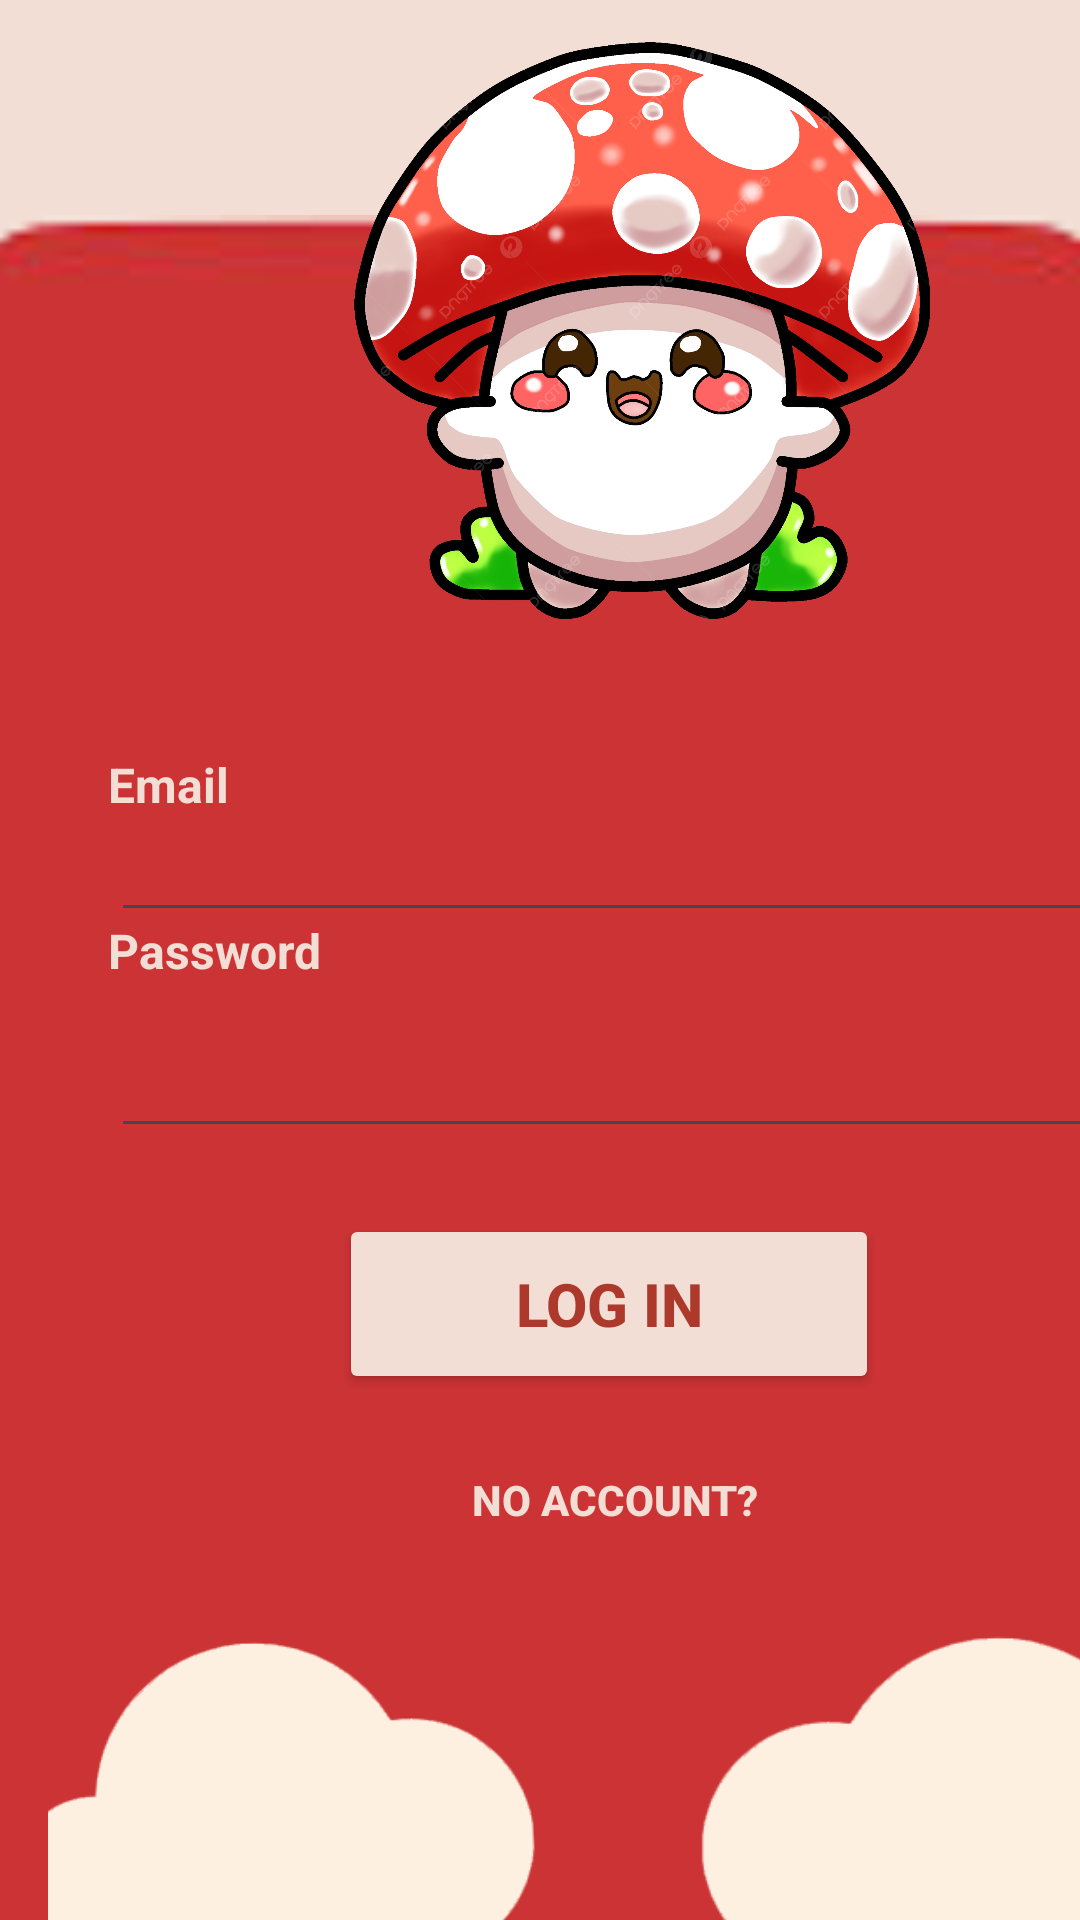

Layout XML and referenced resources for this Android screen:
<!-- AndroidManifest.xml: application theme Theme.Aurora -->
<!-- res/layout/activity_login.xml -->
<?xml version="1.0" encoding="utf-8"?>
<androidx.constraintlayout.widget.ConstraintLayout xmlns:android="http://schemas.android.com/apk/res/android"
    xmlns:app="http://schemas.android.com/apk/res-auto"
    xmlns:tools="http://schemas.android.com/tools"
    android:id="@+id/main"
    android:layout_width="match_parent"
    android:layout_height="match_parent"
    tools:context=".LoginActivity">

    <View
        android:id="@+id/view"
        android:layout_width="match_parent"
        android:layout_height="match_parent"
        android:background="@color/background_color" />

    <ImageView
        android:id="@+id/redSquare"
        android:layout_width="426dp"
        android:layout_height="638dp"
        android:layout_marginStart="-40dp"
        android:layout_marginEnd="-40dp"
        android:layout_marginBottom="-70dp"
        android:contentDescription="@null"
        android:scaleType="fitXY"
        android:src="@drawable/redsquare"
        app:layout_constraintBottom_toBottomOf="parent"
        app:layout_constraintEnd_toEndOf="parent"
        app:layout_constraintHorizontal_bias="0.5"
        app:layout_constraintStart_toStartOf="parent" />

    <androidx.constraintlayout.widget.ConstraintLayout
        android:id="@+id/relativeLayout2"
        android:layout_width="414dp"
        android:layout_height="757dp"
        android:padding="16dp"
        app:layout_constraintBottom_toBottomOf="@+id/view"
        app:layout_constraintStart_toStartOf="parent"
        app:layout_constraintTop_toTopOf="@+id/redSquare">

        <ImageView
            android:id="@+id/mushroomImage"
            android:layout_width="263dp"
            android:layout_height="372dp"
            android:layout_marginTop="-70dp"
            android:contentDescription="@string/mushroom_image"
            android:src="@drawable/aurora10"
            app:layout_constraintEnd_toEndOf="parent"
            app:layout_constraintHorizontal_bias="0.561"
            app:layout_constraintStart_toStartOf="parent"
            app:layout_constraintTop_toTopOf="parent" />

        <Button
            android:id="@+id/nextButton"
            android:layout_width="180dp"
            android:layout_height="60dp"
            android:layout_marginTop="22dp"
            android:backgroundTint="@color/background_color"
            android:text="@string/login"
            android:textColor="@color/title_color"
            android:textSize="20sp"
            android:textStyle="bold"
            app:layout_constraintEnd_toEndOf="parent"
            app:layout_constraintHorizontal_bias="0.48"
            app:layout_constraintStart_toStartOf="parent"
            app:layout_constraintTop_toBottomOf="@+id/editTextTextEmailAddress" />

        <Button
            android:id="@+id/skipButton"
            android:layout_width="176dp"
            android:layout_height="43dp"
            android:layout_marginTop="-2dp"
            android:layout_marginBottom="-100dp"
            android:background="@android:color/transparent"
            android:text="@string/noac"
            android:textColor="@color/background_color"
            android:textSize="14sp"
            android:textStyle="bold"
            app:layout_constraintBottom_toTopOf="@+id/bottomCloudLeft"
            app:layout_constraintEnd_toEndOf="parent"
            app:layout_constraintHorizontal_bias="0.49"
            app:layout_constraintStart_toStartOf="parent"
            app:layout_constraintTop_toBottomOf="@+id/nextButton"
            app:layout_constraintVertical_bias="0.723" />

        <ImageView
            android:id="@+id/bottomCloudLeft"
            android:layout_width="197dp"
            android:layout_height="128dp"
            android:layout_marginStart="-23dp"
            android:layout_marginTop="60dp"
            android:layout_marginEnd="20dp"
            android:layout_marginBottom="2dp"
            android:contentDescription="@string/cloud_decoration"
            android:rotationX="6"
            android:rotationY="180"
            android:src="@drawable/whitecloud"
            app:layout_constraintBottom_toBottomOf="parent"
            app:layout_constraintEnd_toStartOf="@+id/bottomCloudRight"
            app:layout_constraintStart_toStartOf="parent"
            app:layout_constraintTop_toBottomOf="@+id/skipButton" />

        <ImageView
            android:id="@+id/bottomCloudRight"
            android:layout_width="227dp"
            android:layout_height="120dp"
            android:layout_marginTop="43dp"
            android:layout_marginEnd="-40dp"
            android:layout_marginBottom="78dp"
            android:contentDescription="@string/cloud_decoration"
            android:src="@drawable/whitecloud"
            app:layout_constraintBottom_toBottomOf="parent"
            app:layout_constraintEnd_toEndOf="parent"
            app:layout_constraintTop_toBottomOf="@+id/skipButton" />

        <TextView
            android:id="@+id/textView2"
            android:layout_width="wrap_content"
            android:layout_height="wrap_content"
            android:layout_marginStart="20dp"
            android:layout_marginTop="222dp"
            android:layout_marginEnd="7dp"
            android:layout_marginBottom="120dp"
            android:text="@string/email"
            android:textColor="@color/background_color"
            android:textSize="16sp"
            android:textStyle="bold"
            app:layout_constraintBottom_toTopOf="@+id/editTextTextEmailAddress"
            app:layout_constraintEnd_toStartOf="@+id/mushroomImage"
            app:layout_constraintHorizontal_bias="0.0"
            app:layout_constraintStart_toStartOf="parent"
            app:layout_constraintTop_toTopOf="parent"
            app:layout_constraintVertical_bias="0.19" />

        <TextView
            android:id="@+id/textView3"
            android:layout_width="wrap_content"
            android:layout_height="wrap_content"
            android:layout_marginStart="20dp"
            android:layout_marginTop="10dp"
            android:layout_marginEnd="-70dp"
            android:layout_marginBottom="5dp"
            android:text="@string/password"
            android:textColor="@color/background_color"
            android:textSize="16sp"
            android:textStyle="bold"
            app:layout_constraintBottom_toTopOf="@+id/editTextTextEmailAddress"
            app:layout_constraintEnd_toStartOf="@+id/editTextTextEmailAddress"
            app:layout_constraintHorizontal_bias="0.142"
            app:layout_constraintStart_toStartOf="parent"
            app:layout_constraintTop_toBottomOf="@+id/mushroomImage"
            app:layout_constraintVertical_bias="0.16" />

        <EditText
            android:id="@+id/editTextTextEmailAddress"
            android:layout_width="327dp"
            android:layout_height="50dp"
            android:layout_marginTop="-60dp"
            android:layout_marginBottom="-62dp"
            android:ems="10"
            android:inputType="textEmailAddress"
            app:layout_constraintBottom_toTopOf="@+id/textView2"
            app:layout_constraintEnd_toEndOf="parent"
            app:layout_constraintHorizontal_bias="0.381"
            app:layout_constraintStart_toStartOf="parent"
            app:layout_constraintTop_toBottomOf="@+id/textView2" />

        <EditText
            android:id="@+id/editTextTextPW"
            android:layout_width="327dp"
            android:layout_height="50dp"
            android:layout_marginTop="-30dp"
            android:layout_marginBottom="94dp"
            android:ems="10"
            android:inputType="textPassword"
            app:layout_constraintBottom_toTopOf="@+id/nextButton"
            app:layout_constraintEnd_toEndOf="parent"
            app:layout_constraintHorizontal_bias="0.381"
            app:layout_constraintStart_toStartOf="parent"
            app:layout_constraintTop_toBottomOf="@+id/textView3"
            app:layout_constraintVertical_bias="1.0" />

    </androidx.constraintlayout.widget.ConstraintLayout>

    <TextView
        android:id="@+id/titleText"
        android:layout_width="wrap_content"
        android:layout_height="wrap_content"
        android:layout_marginTop="-700dp"
        android:text="@string/welcome"
        android:textColor="@color/title_color"
        android:textSize="40sp"
        android:textStyle="bold"
        app:layout_constraintEnd_toEndOf="parent"
        app:layout_constraintHorizontal_bias="0.5"
        app:layout_constraintStart_toStartOf="parent"
        app:layout_constraintTop_toBottomOf="@+id/view" />

</androidx.constraintlayout.widget.ConstraintLayout>
<!-- resources referenced by this layout -->
<resources>
  <color name="background_color">#F2DED4</color>
  <color name="title_color">#AC392C</color>
  <!-- drawable aurora10: png bitmap (drawable, 831970 bytes) -->
  <!-- drawable redsquare: png bitmap (drawable, 6560 bytes) -->
  <!-- drawable whitecloud: png bitmap (drawable, 5681 bytes) -->
  <string name="cloud_decoration">Cloud Decoration</string>
  <string name="email">Email</string>
  <string name="login">LOG IN</string>
  <string name="mushroom_image">Mushroom Image</string>
  <string name="noac">No Account?</string>
  <string name="password">Password</string>
  <string name="welcome">Welcome Back!</string>
  <style name="Theme.Aurora" parent="Base.Theme.Aurora" />
  <style name="Base.Theme.Aurora" parent="Theme.Material3.DayNight.NoActionBar">
          
          
      </style>
</resources>
